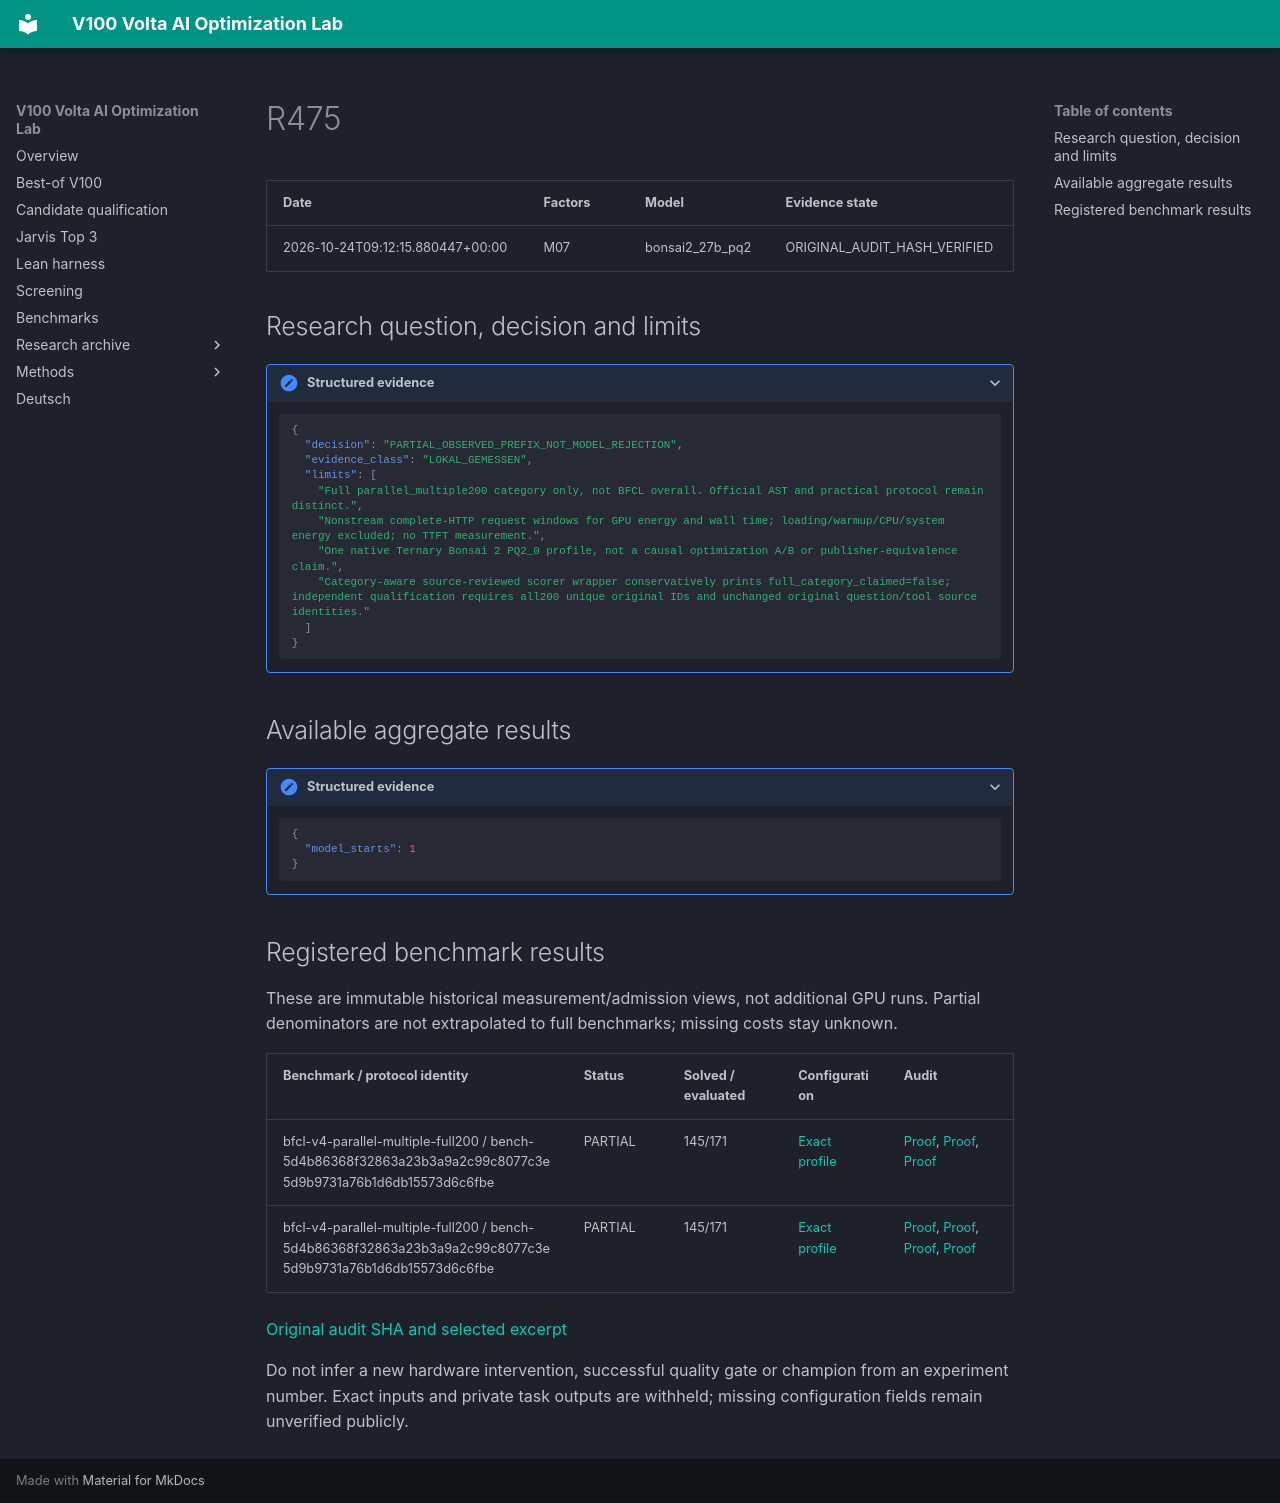

repository: Maxxxel/v100-volta-ai-optimization-lab · page: experiments/R475/index.html · generator: mkdocs

# R475

| Date | Factors | Model | Evidence state |
|---|---|---|---|
| 2026-10-24T09:12:15.880447+00:00 | M07 | bonsai2_27b_pq2 | ORIGINAL_AUDIT_HASH_VERIFIED |


## Research question, decision and limits

<details class="lab-evidence"><summary>Structured evidence</summary>

```json
{
  "decision": "PARTIAL_OBSERVED_PREFIX_NOT_MODEL_REJECTION",
  "evidence_class": "LOKAL_GEMESSEN",
  "limits": [
    "Full parallel_multiple200 category only, not BFCL overall. Official AST and practical protocol remain distinct.",
    "Nonstream complete-HTTP request windows for GPU energy and wall time; loading/warmup/CPU/system energy excluded; no TTFT measurement.",
    "One native Ternary Bonsai 2 PQ2_0 profile, not a causal optimization A/B or publisher-equivalence claim.",
    "Category-aware source-reviewed scorer wrapper conservatively prints full_category_claimed=false; independent qualification requires all200 unique original IDs and unchanged original question/tool source identities."
  ]
}
```

</details>

## Available aggregate results

<details class="lab-evidence"><summary>Structured evidence</summary>

```json
{
  "model_starts": 1
}
```

</details>

## Registered benchmark results

These are immutable historical measurement/admission views, not additional GPU runs. Partial denominators are not extrapolated to full benchmarks; missing costs stay unknown.

| Benchmark / protocol identity | Status | Solved / evaluated | Configuration | Audit |
|---|---|---|---|---|
| bfcl-v4-parallel-multiple-full200 / bench-5d4b86368f32863a23b3a9a2c99c8077c3e5d9b9731a76b1d6db15573d6c6fbe | PARTIAL | 145/171 | [Exact profile](../configuration-profiles/cfg-734052029303654fd54d5b42bdc0dec93f3c5ced66ed981857ee5dc7f524c0dc.md) | [Proof](../audits/audit-db818b8f51677911ced5.md), [Proof](../audits/audit-989b072d9411fb845cec.md), [Proof](../audits/audit-ff5cb1c3739708f40442.md) |
| bfcl-v4-parallel-multiple-full200 / bench-5d4b86368f32863a23b3a9a2c99c8077c3e5d9b9731a76b1d6db15573d6c6fbe | PARTIAL | 145/171 | [Exact profile](../configuration-profiles/cfg-734052029303654fd54d5b42bdc0dec93f3c5ced66ed981857ee5dc7f524c0dc.md) | [Proof](../audits/audit-db818b8f51677911ced5.md), [Proof](../audits/audit-989b072d9411fb845cec.md), [Proof](../audits/audit-ff5cb1c3739708f40442.md), [Proof](../audits/audit-6b4cbe61a874288178f4.md) |


[Original audit SHA and selected excerpt](../audits/audit-db818b8f51677911ced5.md)

Do not infer a new hardware intervention, successful quality gate or champion from an experiment number. Exact inputs and private task outputs are withheld; missing configuration fields remain unverified publicly.
